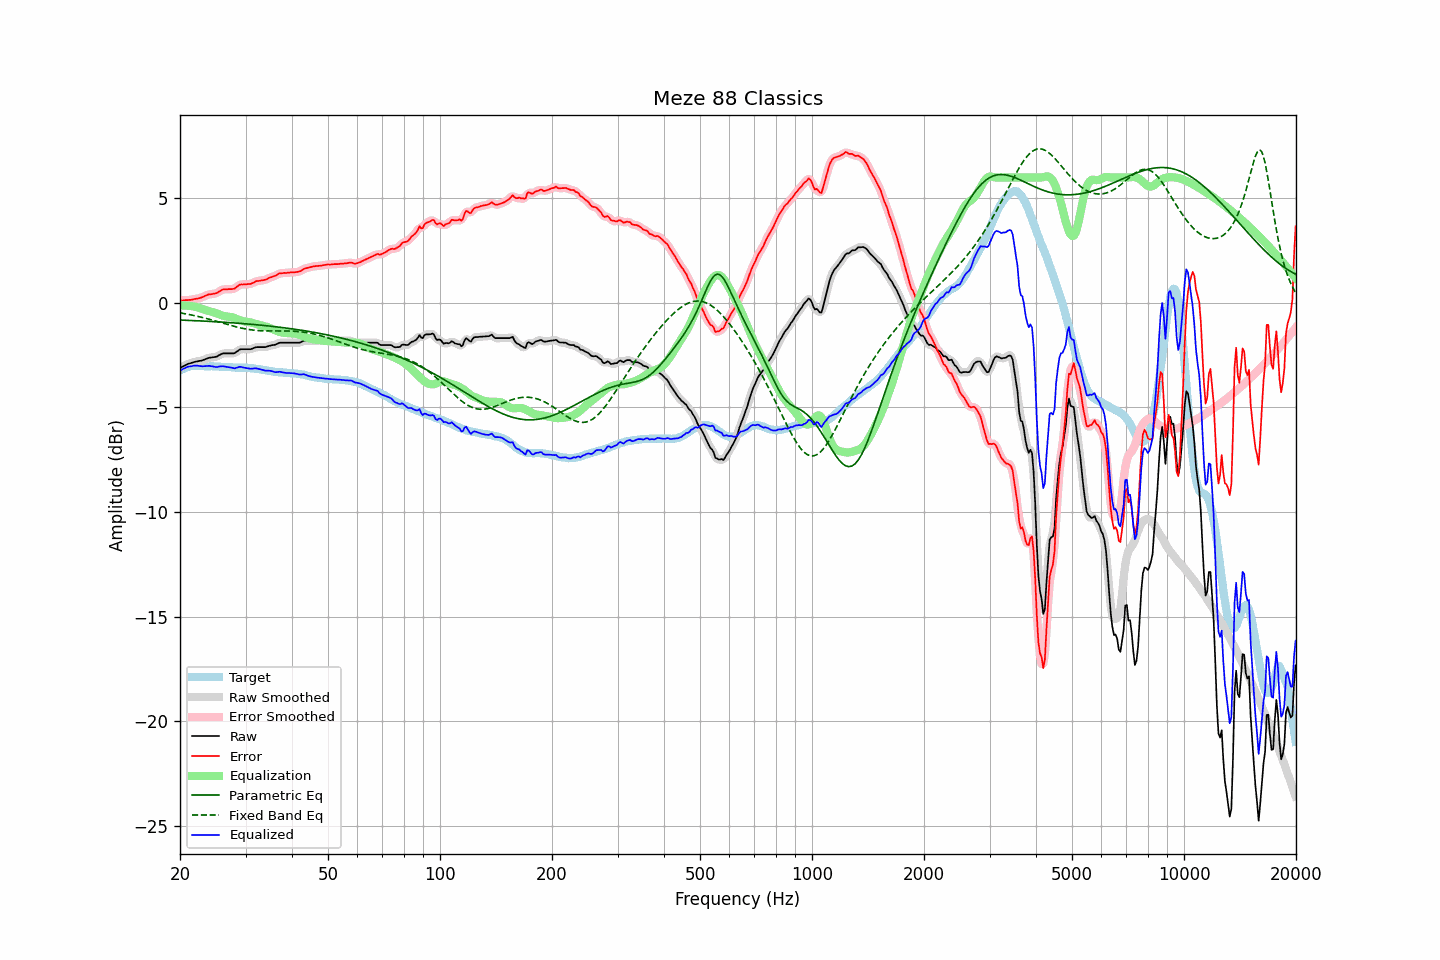

Data behind this chart, as committed beside it:
frequency, raw, error, smoothed, error_smoothed, equalization, parametric_eq, fixed_band_eq, equalized_raw, equalized_smoothed, target
20.00, -3.11, 0.11, -3.12, 0.11, -0.12, -0.82, -0.47, -3.23, -3.23, -3.23
20.20, -3.07, 0.11, -3.07, 0.12, -0.12, -0.82, -0.49, -3.19, -3.19, -3.19
20.40, -3.03, 0.11, -3.03, 0.12, -0.12, -0.83, -0.50, -3.15, -3.15, -3.15
20.61, -3.00, 0.13, -2.99, 0.13, -0.12, -0.83, -0.52, -3.12, -3.12, -3.13
20.81, -2.95, 0.13, -2.95, 0.13, -0.13, -0.83, -0.53, -3.08, -3.08, -3.09
21.02, -2.91, 0.14, -2.92, 0.14, -0.14, -0.84, -0.54, -3.05, -3.06, -3.05
21.23, -2.89, 0.15, -2.89, 0.14, -0.14, -0.84, -0.56, -3.04, -3.04, -3.04
21.44, -2.87, 0.15, -2.87, 0.15, -0.16, -0.84, -0.58, -3.03, -3.02, -3.02
21.66, -2.84, 0.17, -2.85, 0.17, -0.17, -0.85, -0.59, -3.01, -3.01, -3.01
21.87, -2.82, 0.19, -2.83, 0.18, -0.18, -0.85, -0.61, -3.00, -3.00, -3.01
22.09, -2.80, 0.20, -2.81, 0.20, -0.19, -0.85, -0.63, -3.00, -3.00, -3.00
22.31, -2.79, 0.21, -2.79, 0.21, -0.21, -0.86, -0.64, -3.01, -3.00, -3.00
22.54, -2.77, 0.23, -2.78, 0.23, -0.23, -0.86, -0.66, -3.01, -3.01, -3.00
22.76, -2.76, 0.25, -2.76, 0.25, -0.26, -0.86, -0.68, -3.02, -3.02, -3.01
22.99, -2.74, 0.28, -2.74, 0.28, -0.29, -0.87, -0.70, -3.03, -3.03, -3.02
23.22, -2.71, 0.31, -2.72, 0.31, -0.31, -0.87, -0.72, -3.03, -3.03, -3.02
23.45, -2.68, 0.35, -2.68, 0.35, -0.34, -0.87, -0.74, -3.02, -3.02, -3.03
23.69, -2.65, 0.38, -2.65, 0.38, -0.36, -0.88, -0.76, -3.02, -3.02, -3.03
23.92, -2.62, 0.41, -2.63, 0.40, -0.38, -0.88, -0.78, -3.01, -3.01, -3.03
24.16, -2.61, 0.41, -2.61, 0.42, -0.41, -0.89, -0.80, -3.02, -3.02, -3.03
24.40, -2.60, 0.42, -2.60, 0.43, -0.43, -0.89, -0.82, -3.03, -3.03, -3.03
24.65, -2.59, 0.44, -2.60, 0.43, -0.45, -0.89, -0.84, -3.05, -3.05, -3.04
24.89, -2.58, 0.45, -2.58, 0.45, -0.48, -0.90, -0.86, -3.06, -3.06, -3.04
25.14, -2.56, 0.47, -2.56, 0.48, -0.51, -0.90, -0.89, -3.07, -3.06, -3.04
25.39, -2.51, 0.53, -2.52, 0.52, -0.54, -0.91, -0.91, -3.05, -3.05, -3.04
25.65, -2.47, 0.57, -2.47, 0.58, -0.57, -0.91, -0.93, -3.04, -3.04, -3.05
25.91, -2.44, 0.62, -2.44, 0.62, -0.59, -0.92, -0.95, -3.03, -3.03, -3.06
26.16, -2.41, 0.65, -2.42, 0.64, -0.62, -0.92, -0.97, -3.03, -3.04, -3.06
26.43, -2.41, 0.65, -2.41, 0.65, -0.63, -0.93, -1.00, -3.05, -3.04, -3.06
26.69, -2.41, 0.65, -2.41, 0.65, -0.64, -0.93, -1.02, -3.06, -3.06, -3.06
26.96, -2.41, 0.66, -2.41, 0.65, -0.65, -0.94, -1.04, -3.07, -3.07, -3.07
27.23, -2.41, 0.66, -2.42, 0.66, -0.66, -0.94, -1.06, -3.08, -3.08, -3.07
27.50, -2.41, 0.66, -2.42, 0.66, -0.68, -0.95, -1.09, -3.09, -3.10, -3.07
27.77, -2.41, 0.67, -2.41, 0.67, -0.70, -0.95, -1.11, -3.12, -3.11, -3.09
28.05, -2.40, 0.68, -2.39, 0.70, -0.73, -0.96, -1.13, -3.13, -3.12, -3.09
28.33, -2.34, 0.75, -2.35, 0.75, -0.76, -0.96, -1.15, -3.10, -3.11, -3.10
28.62, -2.30, 0.80, -2.29, 0.81, -0.79, -0.97, -1.17, -3.09, -3.08, -3.10
28.90, -2.23, 0.87, -2.24, 0.85, -0.82, -0.98, -1.18, -3.05, -3.07, -3.10
29.19, -2.21, 0.89, -2.22, 0.88, -0.85, -0.98, -1.20, -3.06, -3.07, -3.10
29.48, -2.21, 0.88, -2.21, 0.89, -0.87, -0.99, -1.22, -3.08, -3.08, -3.09
29.78, -2.21, 0.89, -2.21, 0.88, -0.88, -0.99, -1.23, -3.10, -3.10, -3.10
30.08, -2.21, 0.88, -2.21, 0.89, -0.90, -1.00, -1.25, -3.11, -3.11, -3.09
30.38, -2.21, 0.90, -2.22, 0.89, -0.91, -1.01, -1.26, -3.12, -3.13, -3.11
30.68, -2.21, 0.90, -2.22, 0.90, -0.92, -1.01, -1.27, -3.13, -3.14, -3.12
30.99, -2.21, 0.91, -2.21, 0.92, -0.94, -1.02, -1.29, -3.15, -3.14, -3.13
31.30, -2.18, 0.94, -2.18, 0.94, -0.96, -1.03, -1.30, -3.14, -3.14, -3.13
31.61, -2.15, 0.98, -2.16, 0.98, -0.98, -1.03, -1.30, -3.13, -3.13, -3.13
31.93, -2.12, 1.03, -2.13, 1.02, -1.00, -1.04, -1.31, -3.13, -3.13, -3.15
32.24, -2.11, 1.05, -2.12, 1.04, -1.02, -1.05, -1.32, -3.14, -3.14, -3.16
32.57, -2.11, 1.05, -2.11, 1.06, -1.04, -1.05, -1.32, -3.16, -3.16, -3.17
32.89, -2.11, 1.06, -2.11, 1.07, -1.06, -1.06, -1.33, -3.18, -3.18, -3.18
33.22, -2.11, 1.08, -2.12, 1.08, -1.08, -1.07, -1.33, -3.20, -3.20, -3.20
33.55, -2.11, 1.09, -2.12, 1.09, -1.10, -1.08, -1.34, -3.22, -3.22, -3.20
33.89, -2.11, 1.11, -2.11, 1.11, -1.12, -1.09, -1.34, -3.24, -3.23, -3.22
34.23, -2.09, 1.13, -2.09, 1.14, -1.14, -1.09, -1.34, -3.24, -3.24, -3.22
34.57, -2.06, 1.18, -2.07, 1.17, -1.17, -1.10, -1.34, -3.24, -3.24, -3.25
34.92, -2.04, 1.21, -2.04, 1.21, -1.20, -1.11, -1.34, -3.25, -3.25, -3.26
35.27, -2.02, 1.24, -2.03, 1.24, -1.24, -1.12, -1.34, -3.26, -3.26, -3.26
35.62, -2.01, 1.27, -2.02, 1.26, -1.27, -1.13, -1.34, -3.29, -3.29, -3.28
35.97, -2.00, 1.29, -2.00, 1.29, -1.31, -1.14, -1.34, -3.31, -3.30, -3.30
... 635 more rows
